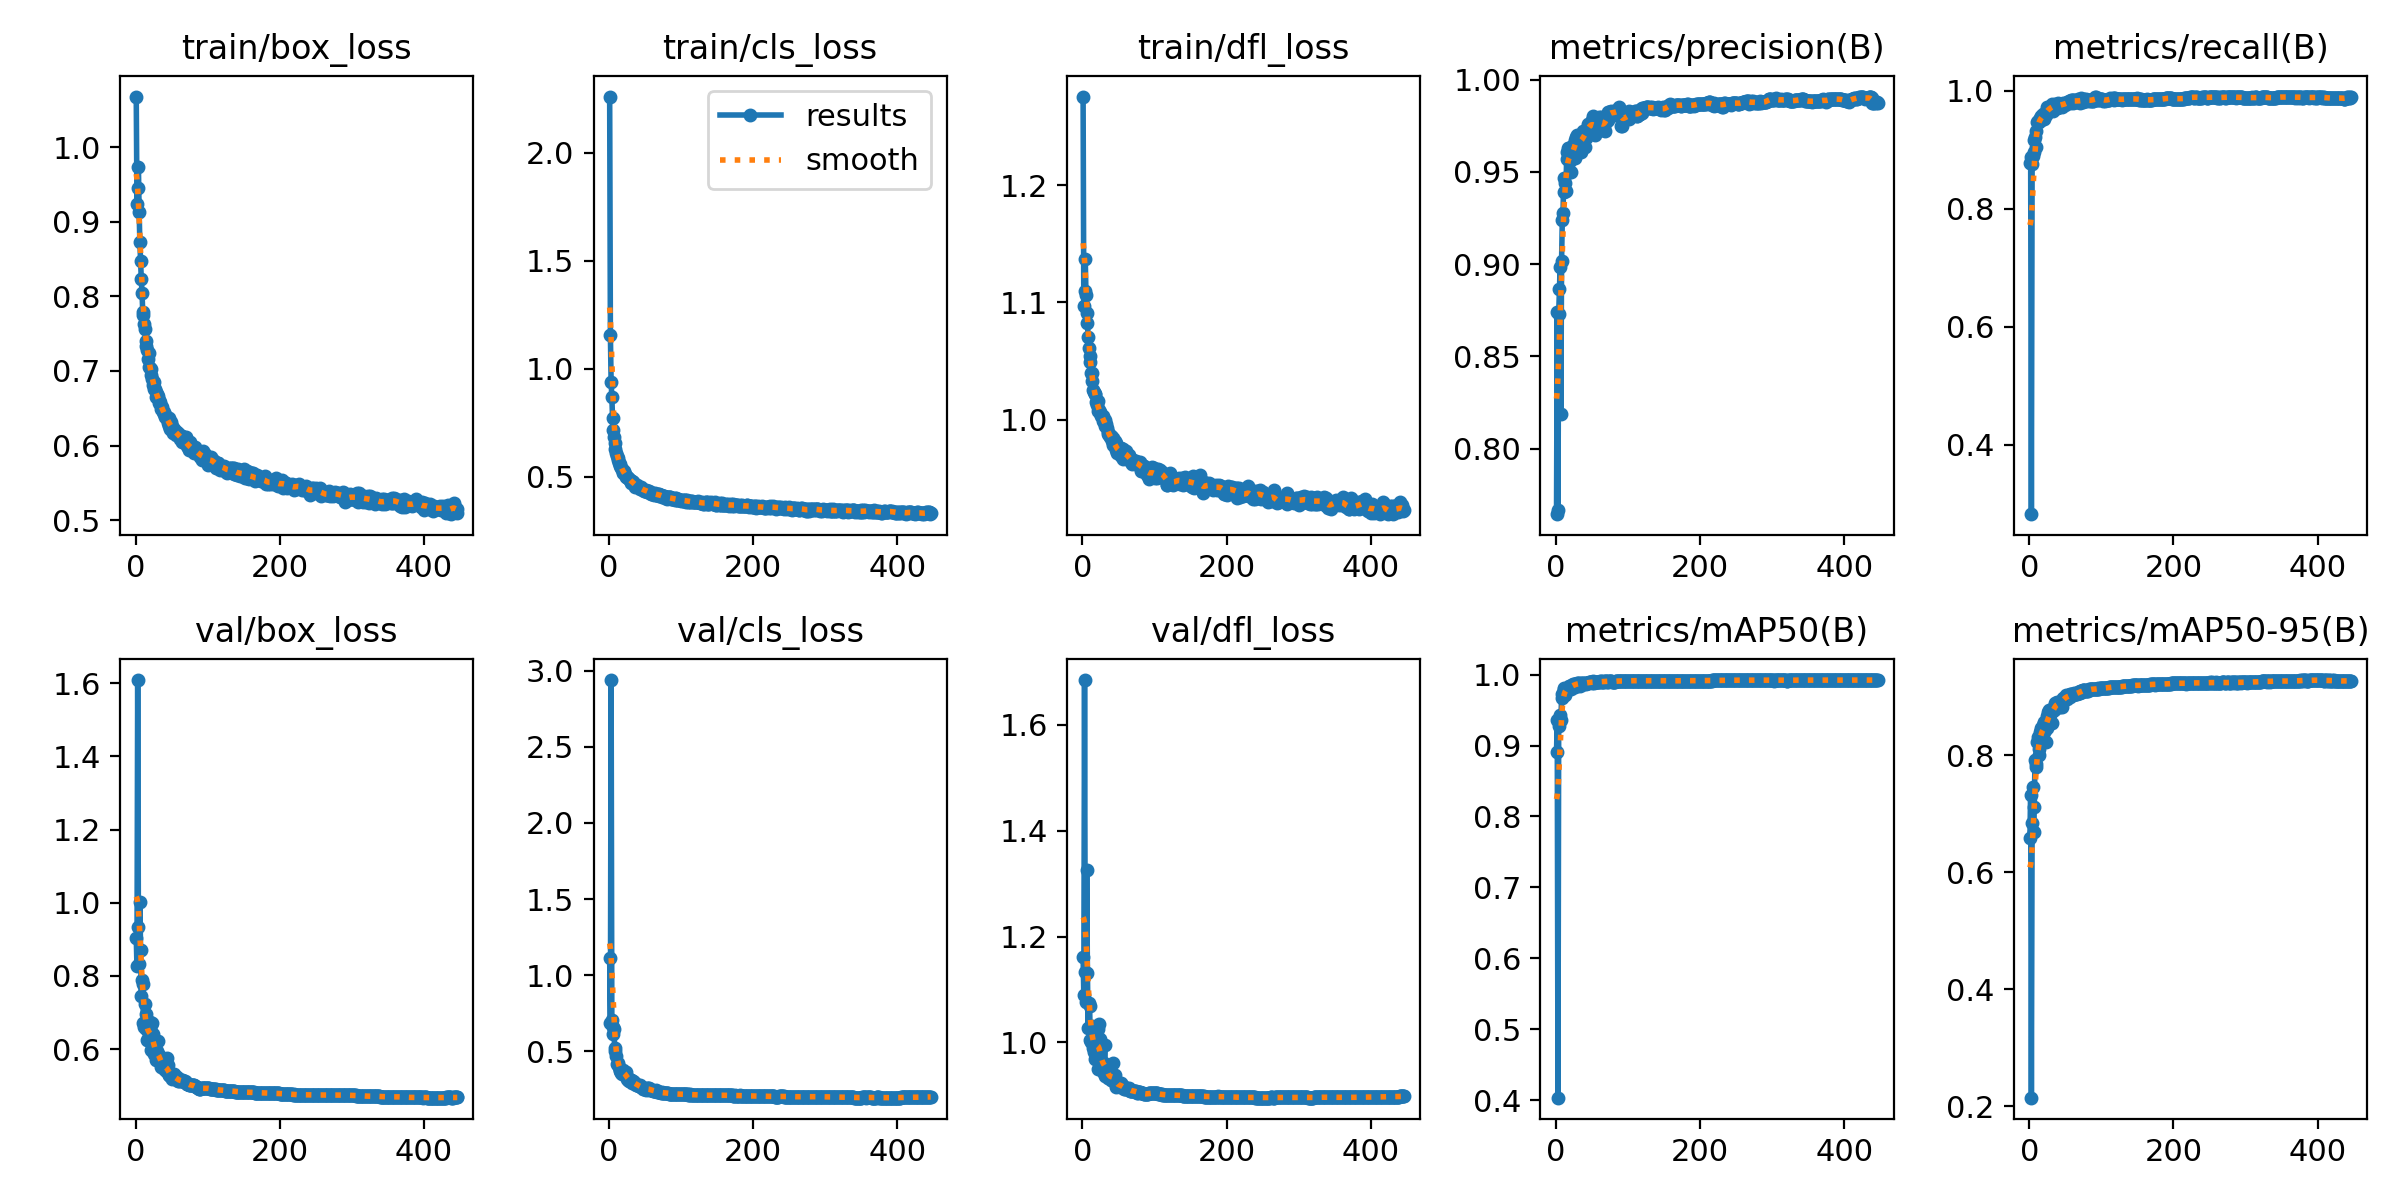

Source data for this figure (header and first rows):
epoch, time, train/box_loss, train/cls_loss, train/dfl_loss, metrics/precision(B), metrics/recall(B), metrics/mAP50(B), metrics/mAP50-95(B), val/box_loss, val/cls_loss, val/dfl_loss, lr/pg0, lr/pg1, lr/pg2
1, 40.72, 1.068, 2.26, 1.275, 0.7644, 0.8779, 0.8909, 0.6579, 0.905, 1.112, 1.161, 0.003322, 0.003322, 0.003322
2, 81.36, 0.9238, 1.159, 1.097, 0.8739, 0.888, 0.936, 0.7313, 0.8259, 0.6877, 1.089, 0.006652, 0.006652, 0.006652
3, 120.2, 0.9458, 0.9399, 1.11, 0.7668, 0.2824, 0.4035, 0.2147, 1.609, 2.938, 1.684, 0.009979, 0.009979, 0.009979
4, 158.8, 0.9738, 0.8691, 1.137, 0.8729, 0.8766, 0.9271, 0.6847, 0.9346, 0.7083, 1.134, 0.009985, 0.009985, 0.009985
5, 197.3, 0.9136, 0.773, 1.107, 0.8864, 0.8891, 0.9356, 0.7457, 0.8324, 0.6154, 1.077, 0.00998, 0.00998, 0.00998
6, 235.7, 0.8727, 0.7159, 1.091, 0.8987, 0.8969, 0.9434, 0.668, 1.003, 0.658, 1.326, 0.009975, 0.009975, 0.009975
7, 275.2, 0.8468, 0.6847, 1.083, 0.8189, 0.9166, 0.9355, 0.7108, 0.8722, 0.6467, 1.132, 0.00997, 0.00997, 0.00997
8, 314, 0.8229, 0.6569, 1.07, 0.902, 0.9215, 0.9667, 0.7921, 0.7449, 0.5059, 1.027, 0.009965, 0.009965, 0.009965
9, 353.1, 0.8046, 0.6271, 1.061, 0.9238, 0.9053, 0.9726, 0.7788, 0.7878, 0.5218, 1.074, 0.00996, 0.00996, 0.00996
10, 392.1, 0.7792, 0.612, 1.054, 0.9277, 0.9324, 0.974, 0.7852, 0.7785, 0.4714, 1.069, 0.009955, 0.009955, 0.009955
11, 430.7, 0.775, 0.598, 1.049, 0.9468, 0.9467, 0.9807, 0.8223, 0.672, 0.4156, 1.005, 0.00995, 0.00995, 0.00995
12, 468.9, 0.7629, 0.5882, 1.04, 0.9394, 0.9489, 0.9797, 0.8303, 0.66, 0.4083, 1, 0.009946, 0.009946, 0.009946
13, 507.1, 0.7565, 0.5773, 1.04, 0.9438, 0.9492, 0.9714, 0.8006, 0.7233, 0.4236, 1.024, 0.009941, 0.009941, 0.009941
14, 545.6, 0.7404, 0.5635, 1.033, 0.9398, 0.9473, 0.9799, 0.811, 0.6968, 0.4004, 1.032, 0.009936, 0.009936, 0.009936
15, 583.3, 0.7341, 0.56, 1.025, 0.9568, 0.9547, 0.9797, 0.8386, 0.6539, 0.3776, 0.99, 0.009931, 0.009931, 0.009931
16, 621.3, 0.7282, 0.5492, 1.024, 0.961, 0.9507, 0.9792, 0.8424, 0.6261, 0.374, 0.9818, 0.009926, 0.009926, 0.009926
17, 660.8, 0.7155, 0.5423, 1.022, 0.9629, 0.9566, 0.9805, 0.8455, 0.6245, 0.361, 0.9679, 0.009921, 0.009921, 0.009921
18, 699.6, 0.7237, 0.5363, 1.022, 0.9631, 0.958, 0.9839, 0.8416, 0.6522, 0.3541, 0.9961, 0.009916, 0.009916, 0.009916
19, 738.4, 0.7059, 0.5166, 1.015, 0.9597, 0.9605, 0.982, 0.8515, 0.6414, 0.3622, 0.9765, 0.009911, 0.009911, 0.009911
20, 776.9, 0.7043, 0.5245, 1.012, 0.9561, 0.9578, 0.9836, 0.839, 0.6754, 0.3811, 1.027, 0.009906, 0.009906, 0.009906
21, 814.8, 0.7032, 0.527, 1.015, 0.9498, 0.9522, 0.9793, 0.8562, 0.5976, 0.3619, 0.9506, 0.009901, 0.009901, 0.009901
22, 853.1, 0.695, 0.5148, 1.007, 0.9604, 0.9609, 0.9833, 0.8435, 0.6663, 0.36, 1.025, 0.009896, 0.009896, 0.009896
23, 891.3, 0.689, 0.5043, 1.008, 0.9591, 0.9598, 0.9852, 0.8228, 0.6707, 0.3662, 1.034, 0.009891, 0.009891, 0.009891
24, 929.8, 0.6818, 0.4982, 1.005, 0.9645, 0.9699, 0.9862, 0.8463, 0.6423, 0.3375, 1.006, 0.009886, 0.009886, 0.009886
25, 968, 0.6854, 0.5011, 1.006, 0.9637, 0.972, 0.9864, 0.8668, 0.6054, 0.3175, 0.9609, 0.009881, 0.009881, 0.009881
26, 1007, 0.6752, 0.4962, 1.003, 0.9578, 0.9647, 0.983, 0.8728, 0.5874, 0.3251, 0.9527, 0.009876, 0.009876, 0.009876
27, 1046, 0.6755, 0.4945, 1.003, 0.9675, 0.9666, 0.9861, 0.8708, 0.5893, 0.3142, 0.9547, 0.009871, 0.009871, 0.009871
28, 1084, 0.6715, 0.4909, 1.003, 0.9688, 0.9673, 0.9874, 0.8763, 0.5694, 0.3027, 0.944, 0.009866, 0.009866, 0.009866
29, 1123, 0.6649, 0.4861, 0.999, 0.9702, 0.9718, 0.9865, 0.8706, 0.5878, 0.3053, 0.9567, 0.009861, 0.009861, 0.009861
30, 1162, 0.6686, 0.4802, 0.9982, 0.969, 0.9737, 0.9875, 0.872, 0.5943, 0.3091, 0.9606, 0.009856, 0.009856, 0.009856
31, 1200, 0.6665, 0.4739, 0.9993, 0.9678, 0.9734, 0.9875, 0.8548, 0.6236, 0.3116, 0.9947, 0.009851, 0.009851, 0.009851
32, 1239, 0.6571, 0.4807, 0.9944, 0.9669, 0.9771, 0.9882, 0.8765, 0.5683, 0.2947, 0.9369, 0.009847, 0.009847, 0.009847
33, 1277, 0.6609, 0.4784, 0.9958, 0.9656, 0.9657, 0.9872, 0.8801, 0.5837, 0.2995, 0.9531, 0.009842, 0.009842, 0.009842
34, 1315, 0.6585, 0.4773, 0.9929, 0.9637, 0.9749, 0.9843, 0.8772, 0.5764, 0.3037, 0.9475, 0.009837, 0.009837, 0.009837
35, 1354, 0.6526, 0.466, 0.9893, 0.961, 0.9764, 0.9879, 0.8762, 0.5735, 0.2977, 0.9438, 0.009832, 0.009832, 0.009832
36, 1393, 0.6495, 0.4544, 0.9872, 0.9677, 0.977, 0.9863, 0.8892, 0.5503, 0.2853, 0.9326, 0.009827, 0.009827, 0.009827
37, 1432, 0.6513, 0.4634, 0.9869, 0.9707, 0.974, 0.9888, 0.8873, 0.5539, 0.2831, 0.9333, 0.009822, 0.009822, 0.009822
38, 1470, 0.6452, 0.4583, 0.9851, 0.9724, 0.9708, 0.9879, 0.8914, 0.551, 0.281, 0.9341, 0.009817, 0.009817, 0.009817
39, 1509, 0.6454, 0.4615, 0.9861, 0.9708, 0.9713, 0.987, 0.8891, 0.5457, 0.2797, 0.9298, 0.009812, 0.009812, 0.009812
40, 1548, 0.6424, 0.4527, 0.9864, 0.9636, 0.9786, 0.9885, 0.8819, 0.5597, 0.2805, 0.938, 0.009807, 0.009807, 0.009807
41, 1586, 0.6389, 0.4513, 0.9815, 0.9724, 0.9728, 0.9884, 0.8876, 0.546, 0.2738, 0.9311, 0.009802, 0.009802, 0.009802
42, 1624, 0.64, 0.4509, 0.984, 0.9686, 0.9783, 0.987, 0.8903, 0.5415, 0.2699, 0.9267, 0.009797, 0.009797, 0.009797
43, 1662, 0.6375, 0.4442, 0.9781, 0.9734, 0.9757, 0.988, 0.8813, 0.5745, 0.2777, 0.9617, 0.009792, 0.009792, 0.009792
44, 1701, 0.6351, 0.4468, 0.9805, 0.9748, 0.9778, 0.9882, 0.8898, 0.5448, 0.2681, 0.9294, 0.009787, 0.009787, 0.009787
45, 1740, 0.6307, 0.452, 0.9814, 0.9762, 0.973, 0.9886, 0.8818, 0.5564, 0.2689, 0.9394, 0.009782, 0.009782, 0.009782
46, 1779, 0.6362, 0.4437, 0.9801, 0.9736, 0.9746, 0.9895, 0.8948, 0.5302, 0.2634, 0.9217, 0.009777, 0.009777, 0.009777
47, 1817, 0.6265, 0.4403, 0.9744, 0.9762, 0.9794, 0.9892, 0.8967, 0.5285, 0.2559, 0.9163, 0.009772, 0.009772, 0.009772
48, 1855, 0.6223, 0.4364, 0.9718, 0.9718, 0.9784, 0.9893, 0.8977, 0.5255, 0.2579, 0.9187, 0.009767, 0.009767, 0.009767
49, 1894, 0.6314, 0.4402, 0.974, 0.9745, 0.977, 0.9891, 0.8968, 0.5261, 0.255, 0.9192, 0.009762, 0.009762, 0.009762
50, 1932, 0.6256, 0.4354, 0.9719, 0.9784, 0.9754, 0.9887, 0.8973, 0.5287, 0.2559, 0.9232, 0.009757, 0.009757, 0.009757
51, 1970, 0.624, 0.4353, 0.9736, 0.9806, 0.9792, 0.9907, 0.9026, 0.519, 0.2437, 0.9172, 0.009753, 0.009753, 0.009753
52, 2009, 0.6171, 0.4406, 0.9753, 0.9775, 0.9795, 0.9895, 0.9011, 0.5218, 0.2537, 0.9157, 0.009748, 0.009748, 0.009748
53, 2047, 0.6219, 0.431, 0.9758, 0.9725, 0.9818, 0.9889, 0.8965, 0.5319, 0.258, 0.9236, 0.009743, 0.009743, 0.009743
54, 2086, 0.6184, 0.433, 0.9692, 0.9726, 0.9799, 0.9892, 0.8994, 0.529, 0.2604, 0.9225, 0.009738, 0.009738, 0.009738
55, 2125, 0.6194, 0.433, 0.9726, 0.9702, 0.9819, 0.9893, 0.9018, 0.5231, 0.2579, 0.9163, 0.009733, 0.009733, 0.009733
56, 2163, 0.6142, 0.4298, 0.9667, 0.9768, 0.9806, 0.9899, 0.8988, 0.5223, 0.2482, 0.9172, 0.009728, 0.009728, 0.009728
57, 2202, 0.6188, 0.4276, 0.9748, 0.9788, 0.9797, 0.9891, 0.9045, 0.5228, 0.2514, 0.9169, 0.009723, 0.009723, 0.009723
58, 2240, 0.616, 0.4227, 0.9727, 0.977, 0.9847, 0.9898, 0.904, 0.5153, 0.2465, 0.9113, 0.009718, 0.009718, 0.009718
59, 2279, 0.6153, 0.4223, 0.9706, 0.9733, 0.9844, 0.989, 0.9029, 0.5127, 0.2465, 0.9126, 0.009713, 0.009713, 0.009713
60, 2317, 0.6157, 0.4249, 0.9695, 0.9797, 0.9801, 0.9889, 0.9025, 0.5122, 0.2463, 0.9116, 0.009708, 0.009708, 0.009708
... 386 more rows
